Photos from the image-classification dataset "dataset" in the GitHub repository hugoruiz00/clasificador_hojas_ia. Its 10 classes are: almendra, ficus benjamina, chaya, encino, guayaba, mora, nispero, pata de vaca, roble, tulip tree.

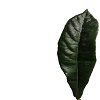
Label: nispero

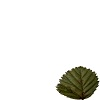
Label: mora

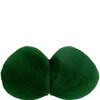
Label: pata de vaca

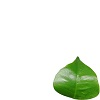
Label: guayaba

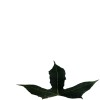
Label: chaya

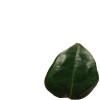
Label: encino
